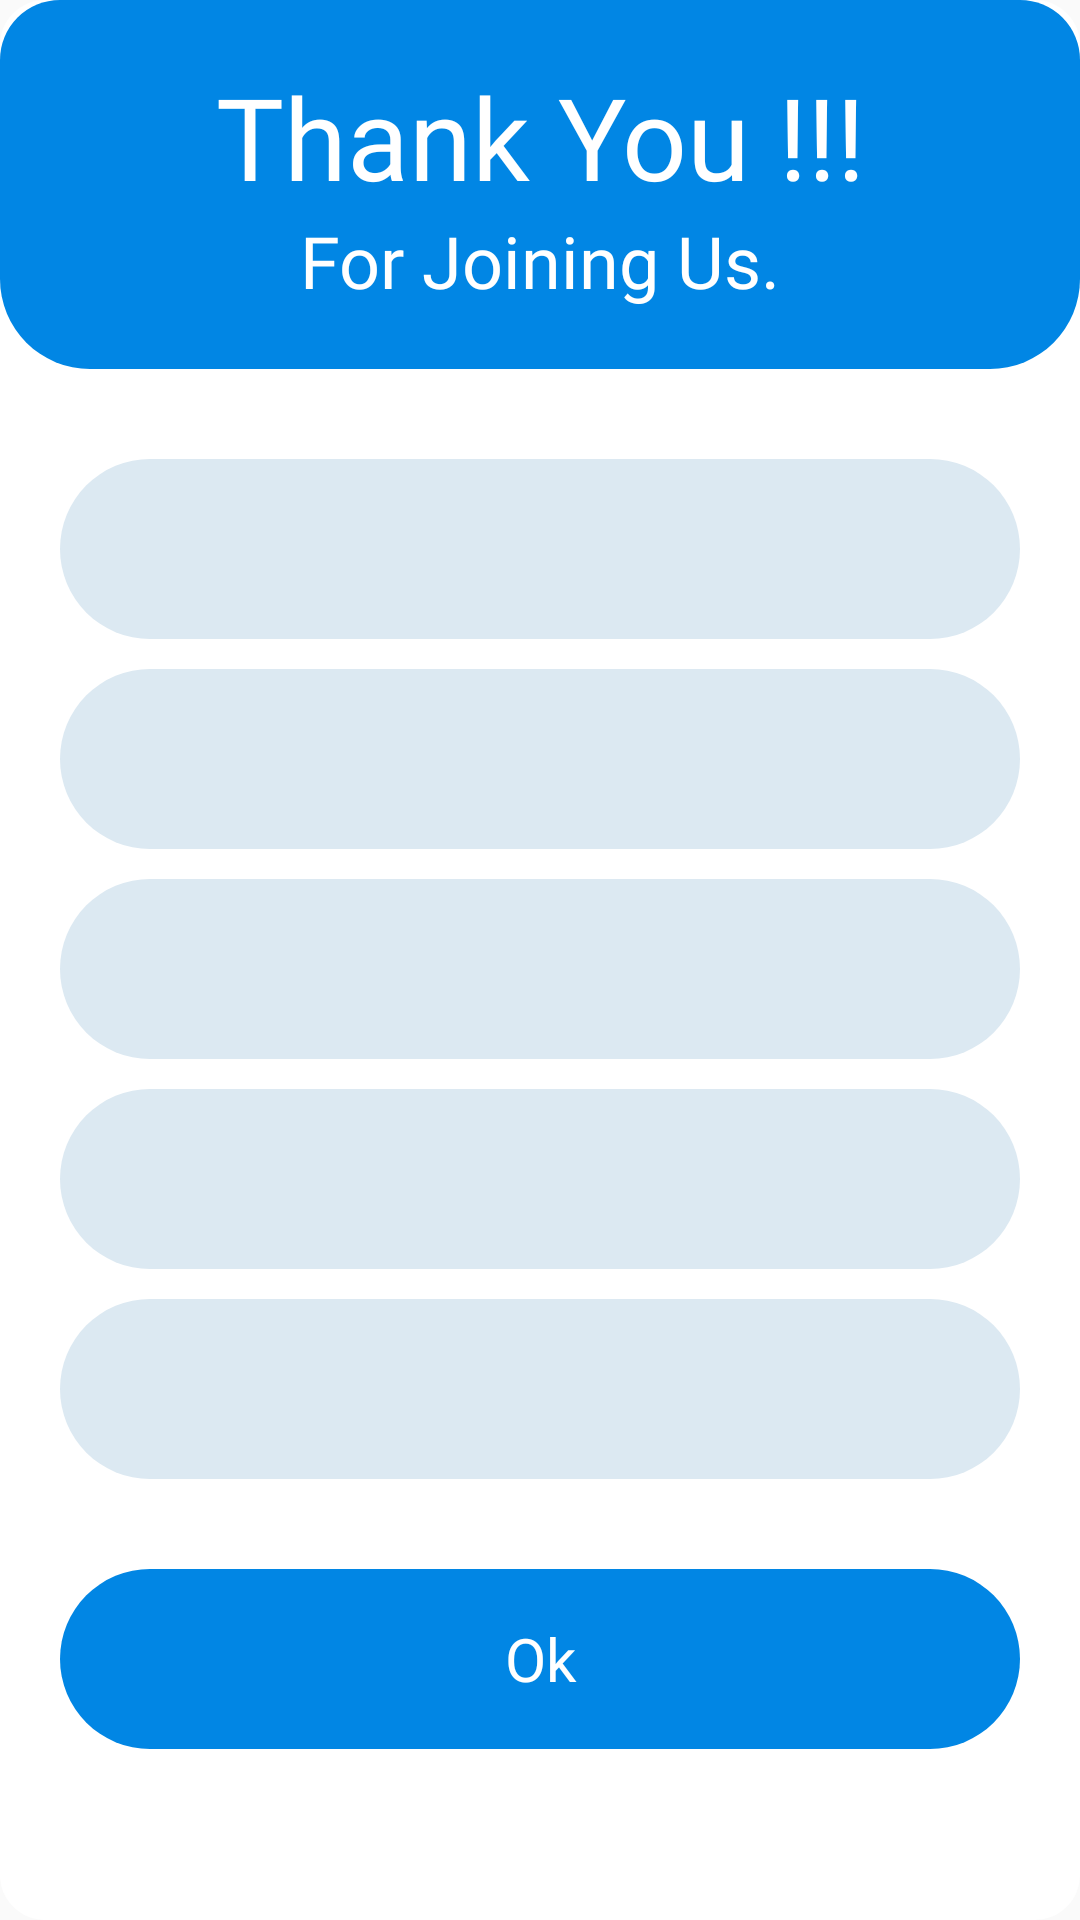

Android layout source for this screen:
<!-- AndroidManifest.xml: application theme Theme.Examiner -->
<!-- res/layout/dialog_user_info.xml -->
<?xml version="1.0" encoding="utf-8"?>
<LinearLayout xmlns:android="http://schemas.android.com/apk/res/android"
    xmlns:tools="http://schemas.android.com/tools"
    android:layout_width="match_parent"
    android:layout_height="wrap_content"
    android:layout_margin="10dp"
    android:background="@drawable/dialog_bg_white"
    android:orientation="vertical">

    <LinearLayout
        android:layout_width="match_parent"
        android:layout_height="wrap_content"
        android:layout_marginBottom="30dp"
        android:background="@drawable/blue_bg_user_info_dialog"
        android:orientation="vertical"
        android:paddingHorizontal="30dp"
        android:paddingVertical="20dp">

        <TextView
            android:layout_width="match_parent"
            android:layout_height="wrap_content"
            android:fontFamily="@font/barlow_semibold"
            android:text="Thank You !!!"
            android:textAlignment="center"
            android:textColor="@color/white_pr"
            android:textSize="38sp"
            tools:ignore="HardcodedText" />

        <TextView
            android:layout_width="match_parent"
            android:layout_height="wrap_content"
            android:fontFamily="@font/barlow_regular"
            android:text="For Joining Us."
            android:textAlignment="center"
            android:textColor="@color/white_pr"
            android:textSize="24sp"
            tools:ignore="HardcodedText" />
    </LinearLayout>

    <TextView
        android:id="@+id/txt_stNameID"
        android:layout_width="match_parent"
        android:layout_height="60dp"
        android:layout_marginStart="20dp"
        android:layout_marginEnd="20dp"
        android:background="@drawable/edt_bg"
        android:fontFamily="@font/barlow_regular"
        android:gravity="center_vertical"
        android:paddingHorizontal="20dp"
        android:textColor="@color/black_sc"
        android:textSize="22sp" />

    <TextView
        android:id="@+id/txt_stEmailID"
        android:layout_width="match_parent"
        android:layout_height="60dp"
        android:layout_marginStart="20dp"
        android:layout_marginTop="10dp"
        android:layout_marginEnd="20dp"
        android:background="@drawable/edt_bg"
        android:fontFamily="@font/barlow_regular"
        android:gravity="center_vertical"
        android:paddingHorizontal="20dp"
        android:textColor="@color/black_sc"
        android:textSize="22sp" />

    <TextView
        android:id="@+id/txt_stPhoneID"
        android:layout_width="match_parent"
        android:layout_height="60dp"
        android:layout_marginStart="20dp"
        android:layout_marginTop="10dp"
        android:layout_marginEnd="20dp"
        android:background="@drawable/edt_bg"
        android:fontFamily="@font/barlow_regular"
        android:gravity="center_vertical"
        android:paddingHorizontal="20dp"
        android:textColor="@color/black_sc"
        android:textSize="22sp" />

    <TextView
        android:id="@+id/txt_stGrdPhoneID"
        android:layout_width="match_parent"
        android:layout_height="60dp"
        android:layout_marginStart="20dp"
        android:layout_marginTop="10dp"
        android:layout_marginEnd="20dp"
        android:background="@drawable/edt_bg"
        android:fontFamily="@font/barlow_regular"
        android:gravity="center_vertical"
        android:paddingHorizontal="20dp"
        android:textColor="@color/black_sc"
        android:textSize="22sp" />

    <TextView
        android:id="@+id/txt_stCourseID"
        android:layout_width="match_parent"
        android:layout_height="60dp"
        android:layout_marginStart="20dp"
        android:layout_marginTop="10dp"
        android:layout_marginEnd="20dp"
        android:background="@drawable/edt_bg"
        android:fontFamily="@font/barlow_regular"
        android:gravity="center_vertical"
        android:paddingHorizontal="20dp"
        android:textColor="@color/black_sc"
        android:textSize="22sp" />

    <androidx.appcompat.widget.AppCompatButton
        android:id="@+id/btn_dialog_ok"
        style="@style/blue_btn_style"
        android:layout_marginStart="20dp"
        android:layout_marginTop="30dp"
        android:layout_marginEnd="20dp"
        android:layout_marginBottom="20dp"
        android:text="Ok"
        tools:ignore="HardcodedText" />
</LinearLayout>
<!-- resources referenced by this layout -->
<resources>
  <color name="black_sc">#7E7F85</color>
  <color name="white_pr">#FFFFFFFF</color>
  <!-- drawable blue_bg_user_info_dialog (drawable) -->
  <?xml version="1.0" encoding="utf-8"?>
  <shape
      xmlns:android="http://schemas.android.com/apk/res/android"
      android:shape="rectangle">
      <solid android:color="@color/blue_pr"/>
      <corners
          android:topRightRadius="20dp"
          android:topLeftRadius="20dp"
          android:bottomRightRadius="30dp"
          android:bottomLeftRadius="30dp"/>
  </shape>
  <!-- drawable dialog_bg_white (drawable) -->
  <?xml version="1.0" encoding="utf-8"?>
  <shape
      xmlns:android="http://schemas.android.com/apk/res/android"
      android:shape="rectangle">
      <solid android:color="@color/white_pr"/>
      <corners android:radius="15dp"/>
  </shape>
  <!-- drawable edt_bg (drawable) -->
  <?xml version="1.0" encoding="utf-8"?>
  <shape xmlns:android="http://schemas.android.com/apk/res/android"
      android:shape="rectangle">
      <solid android:color="@color/blue_sc"/>
      <corners android:radius="30dp"/>
  </shape>
  <style name="blue_btn_style" parent="Widget.AppCompat.Button.Borderless">
          <item name="android:layout_width">match_parent</item>
          <item name="android:layout_height">60dp</item>
          <item name="android:gravity">center</item>
          <item name="android:textSize">20sp</item>
          <item name="android:textAllCaps">false</item>
          <item name="android:textColor">@color/white_pr</item>
          <item name="android:fontFamily">@font/barlow_regular</item>
          <item name="android:foreground">@drawable/white_ripple</item>
          <item name="android:background">@drawable/blue_btn_bg</item>
      </style>
  <style name="Theme.Examiner" parent="Base.Theme.Examiner" />
  <color name="blue_pr">#0186E4</color>
  <color name="blue_sc">#DCE9F2</color>
  <!-- drawable white_ripple (drawable) -->
  <?xml version="1.0" encoding="utf-8"?>
  <ripple
      xmlns:android="http://schemas.android.com/apk/res/android"
      android:color="@color/white_sc">
  
  </ripple>
  <!-- drawable blue_btn_bg (drawable) -->
  <?xml version="1.0" encoding="utf-8"?>
  <shape
      xmlns:android="http://schemas.android.com/apk/res/android"
      android:shape="rectangle">
      <solid android:color="@color/blue_pr"/>
      <corners android:radius="50dp"/>
  </shape>
  <style name="Base.Theme.Examiner" parent="Theme.AppCompat.Light.NoActionBar">
          
          
      </style>
  <color name="white_sc">#80FFFFFF</color>
</resources>
